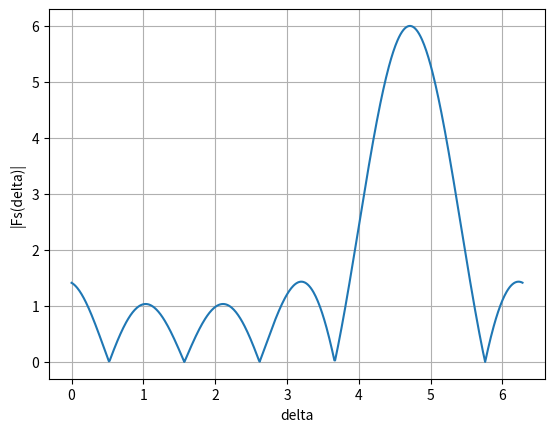

This figure's Python source:
from time import time
import matplotlib.pyplot as plt
import numpy as np

def funkcija(n,beta,teta,d,delta):
   sum = 0.0
   fi = delta + beta*d*np.cos(teta)
   for k in range(n):
       sum+= np.exp(-1j*k*fi)
   return abs(sum)

def brent(p1,p2,n,beta,teta,d):

   x1 = p1 + (p2 - p1) * np.random.rand()
   x2 = p1 + (p2 - p1) * np.random.rand()
   x3 = p1 + (p2 - p1) * np.random.rand()

   #print(x1,x2,x3)


   start_time = time()

   f1 = - funkcija(n, beta, teta, d, x1)
   f2 = - funkcija(n, beta, teta, d, x2)
   f3 = - funkcija(n, beta, teta, d, x3)
   xmax = 999999999
   last = 0

   while abs(xmax-last) > 1e-7:

       last = xmax
       lista = [f1, f2, f3]
       niz = np.array(lista)
       matrica = np.array([[x1 ** 2, x1, 1], [x2 ** 2, x2, 1], [x3 ** 2, x3, 1]])
       transponovana = np.linalg.inv(matrica)
       proizvod = np.dot(transponovana, niz)

       a = proizvod[0]
       b = proizvod[1]

       if (a != 0):
           xmax = -b / (2.0 * a)
           fmax = -funkcija(n, beta, teta, d, xmax)

       tacke = np.array([x1, x2, x3, xmax])

       funkcije = np.array([f1, f2, f3, fmax])

       sortiran_niz = np.argsort(funkcije)

       x1 = tacke[sortiran_niz[0]]
       x2 = tacke[sortiran_niz[1]]
       x3 = tacke[sortiran_niz[2]]

       f1 = funkcije[sortiran_niz[0]]
       f2 = funkcije[sortiran_niz[1]]
       f3 = funkcije[sortiran_niz[2]]

       end_time = time()

       if end_time - start_time > 3:
           return [x1, abs(f1)]


   return [x1, abs(f1)]

n = 6
beta = 20*np.pi
teta = np.pi/3
d = 1/20
delta = np.arange(0,2*np.pi,0.01)
grafik = funkcija(n,beta,teta,d,delta)
plt.figure()
plt.plot(delta,abs(grafik))
plt.xlabel('delta')
plt.ylabel('|Fs(delta)|')
plt.grid()
plt.savefig('grafik.png', bbox_inches='tight')
plt.show()



s = brent(4.1, 5.6, n, beta, teta, d)
print('delta = ', s[0])
print('|Fs(delta)| = ', s[1])
